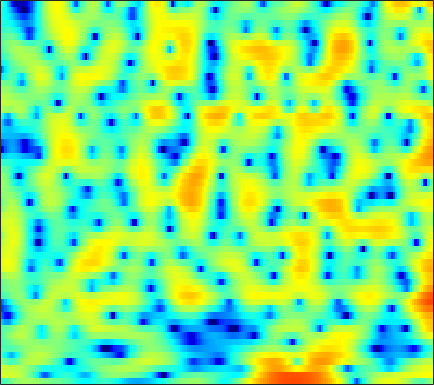

The data file committed next to this chart (first rows):
-3.3109, -2.9255, -2.2653, -1.5454, -1.0188, -0.36638, 0.2022, 0.56298, 0.94814, 1.2266, 1.3989, 1.4685, 1.489, 1.4315, 1.3471, 1.1914, 1.0002, 0.84391, 0.62506, 0.38974, 0.1609, -0.0048694, -0.21426, -0.40999
3.351, 3.413, 3.475, 3.506, 3.501, 3.445, 3.316, 3.162, 2.872, 2.467, 1.928, 1.425, 0.6038, -0.4181, -1.338, -2.807, -4.613, -6.233, -8.766, -11.47, -12.97, -12.37, -10.33, -8.324
3.009, 3.017, 2.993, 2.936, 2.876, 2.773, 2.64, 2.515, 2.31, 2.045, 1.699, 1.376, 0.8516, 0.217, -0.3381, -1.18, -2.094, -2.788, -3.644, -4.317, -4.716, -4.83, -4.812, -4.715
0.4925, -0.2235, -1.253, -2.201, -2.699, -2.858, -2.393, -1.767, -0.8027, 0.1206, 0.9004, 1.369, 1.845, 2.165, 2.308, 2.383, 2.349, 2.263, 2.071, 1.797, 1.441, 1.115, 0.5892, -0.06889
-2.249, -3.374, -5.178, -7.224, -8.559, -8.957, -7.429, -5.811, -3.764, -2.067, -0.7161, 0.09464, 0.9507, 1.599, 1.968, 2.32, 2.539, 2.627, 2.647, 2.564, 2.386, 2.193, 1.859, 1.446
-2.101, -2.23, -2.348, -2.376, -2.321, -2.134, -1.817, -1.512, -1.048, -0.5637, -0.09017, 0.2354, 0.6096, 0.9138, 1.092, 1.259, 1.354, 1.389, 1.392, 1.347, 1.262, 1.171, 1.015, 0.824
-3.266, -2.636, -1.878, -1.217, -0.7812, -0.2732, 0.1565, 0.4309, 0.728, 0.9382, 1.065, 1.104, 1.079, 0.9694, 0.8384, 0.6197, 0.3806, 0.2117, 0.03381, -0.05962, -0.06105, -0.01751, 0.06745, 0.146
-3.233, -2.076, -0.8589, 0.09373, 0.6794, 1.314, 1.814, 2.105, 2.374, 2.486, 2.419, 2.236, 1.79, 1.079, 0.3503, -0.9039, -2.496, -3.838, -5.403, -5.778, -4.68, -3.457, -1.912, -0.7098
-2.209, -2.006, -1.645, -1.176, -0.7577, -0.1377, 0.4968, 0.9449, 1.468, 1.856, 2.053, 2.043, 1.797, 1.227, 0.5556, -0.6999, -2.431, -4.002, -6.02, -6.463, -4.797, -3.171, -1.269, 0.1515
-7.362, -8.577, -9.934, -10.28, -9.524, -7.63, -5.534, -4.122, -2.541, -1.281, -0.3199, 0.2172, 0.7183, 0.9873, 1.055, 1.008, 0.8792, 0.7858, 0.7174, 0.7677, 0.9585, 1.167, 1.49, 1.803
-11.46, -13.34, -16.18, -17.56, -15.8, -12.09, -8.818, -6.773, -4.547, -2.805, -1.445, -0.6393, 0.2263, 0.8901, 1.27, 1.646, 1.917, 2.071, 2.215, 2.306, 2.35, 2.348, 2.297, 2.175
-14.08, -13.72, -12.23, -10.4, -8.988, -7.083, -5.282, -4.073, -2.631, -1.39, -0.3665, 0.2649, 0.9307, 1.442, 1.767, 2.131, 2.434, 2.616, 2.813, 2.948, 2.988, 2.937, 2.725, 2.299
-12.74, -11.38, -8.67, -6.193, -4.701, -3.088, -1.762, -0.9537, -0.1267, 0.439, 0.748, 0.8531, 0.8434, 0.7052, 0.5854, 0.5321, 0.6958, 0.9777, 1.515, 2.104, 2.611, 2.877, 3.019, 2.865
-3.134, -2.78, -2.162, -1.43, -0.8675, -0.2025, 0.2648, 0.4992, 0.6113, 0.4262, -0.1084, -0.7858, -2.122, -4.134, -6.276, -9.922, -11.1, -8.48, -4.719, -1.989, -0.06618, 0.9751, 1.958, 2.578
-2.066, -1.506, -0.8297, -0.2971, 0.01962, 0.3468, 0.4911, 0.4572, 0.2382, -0.2032, -0.8998, -1.633, -2.868, -4.374, -5.622, -7.071, -7.343, -6.541, -4.734, -2.895, -1.329, -0.3497, 0.6852, 1.469
-1.803, -1.035, -0.2328, 0.335, 0.6057, 0.7717, 0.7698, 0.6467, 0.3161, -0.1615, -0.7418, -1.225, -1.904, -2.498, -2.832, -3.086, -3.07, -2.854, -2.374, -1.756, -1.084, -0.5867, 0.03583, 0.5621
0.3677, 1.05, 1.706, 2.121, 2.279, 2.246, 1.978, 1.64, 0.9989, 0.1541, -0.8282, -1.577, -2.542, -3.308, -3.638, -3.683, -3.377, -2.989, -2.417, -1.843, -1.331, -1.028, -0.7117, -0.4839
3.328, 3.826, 4.263, 4.448, 4.427, 4.178, 3.613, 2.987, 1.851, 0.3065, -1.768, -3.739, -7.078, -11.17, -12.77, -10.29, -7.14, -5.401, -3.768, -2.674, -2.055, -1.87, -1.991, -2.466
4.151, 4.526, 4.855, 4.956, 4.857, 4.527, 3.913, 3.247, 2.077, 0.5684, -1.371, -3.082, -5.581, -7.92, -8.774, -8.16, -6.7, -5.65, -4.516, -3.75, -3.383, -3.35, -3.705, -4.643
3.437, 3.814, 4.171, 4.333, 4.3, 4.037, 3.565, 3.046, 2.158, 1.079, -0.1751, -1.205, -2.515, -3.676, -4.41, -5.065, -5.385, -5.435, -5.265, -5.012, -4.75, -4.581, -4.453, -4.543
2.741, 3.282, 3.83, 4.16, 4.277, 4.192, 3.862, 3.46, 2.695, 1.68, 0.4802, -0.587, -2.18, -3.901, -5.275, -7.098, -8.575, -9.151, -8.96, -7.998, -6.742, -5.886, -4.908, -4.11
1.257, 2.293, 3.383, 4.106, 4.442, 4.619, 4.439, 4.104, 3.389, 2.34, 1.007, -0.2183, -2.235, -4.708, -7.028, -11.16, -18.11, -28.74, -17.96, -12.07, -8.648, -6.814, -5.038, -3.739
-0.4902, 1.207, 2.785, 3.842, 4.291, 4.571, 4.477, 4.173, 3.487, 2.477, 1.12, -0.06006, -1.967, -4.108, -5.784, -8.008, -9.747, -10.42, -10.3, -9.146, -7.507, -6.274, -4.694, -3.463
1.65, 2.455, 3.327, 3.934, 4.216, 4.291, 4.11, 3.78, 3.08, 2.097, 0.7711, -0.4199, -2.286, -4.632, -6.684, -10.04, -14.14, -16.73, -15.5, -11.66, -8.555, -6.751, -4.895, -3.447
3.103, 3.329, 3.65, 3.822, 3.899, 3.807, 3.525, 3.169, 2.494, 1.614, 0.4849, -0.5395, -2.082, -3.926, -5.502, -7.857, -10.23, -11.36, -10.88, -8.763, -6.652, -5.246, -3.792, -2.728
2.31, 2.561, 2.896, 3.124, 3.183, 3.144, 2.859, 2.518, 1.884, 1.074, 0.1751, -0.5828, -1.572, -2.489, -3.095, -3.701, -4.021, -4.04, -3.755, -3.162, -2.467, -1.953, -1.322, -0.9304
-0.7186, 0.4094, 1.493, 2.244, 2.519, 2.585, 2.326, 1.923, 1.139, 0.04901, -1.211, -2.186, -3.364, -4.024, -4.074, -3.597, -2.774, -2.075, -1.145, -0.3375, 0.3708, 0.7889, 1.164, 1.341
-2.526, -0.84, 0.6612, 1.492, 1.821, 1.82, 1.461, 0.9156, -0.1794, -1.78, -4.156, -6.609, -11.94, -19.86, -14.27, -7.964, -4.341, -2.459, -0.6016, 0.7241, 1.681, 2.193, 2.61, 2.771
0.03203, 0.3019, 0.6465, 0.7379, 0.6947, 0.4275, -0.07256, -0.5919, -1.504, -2.582, -3.968, -5.028, -6.347, -6.82, -6.287, -4.695, -2.858, -1.592, -0.1736, 0.949, 1.762, 2.188, 2.539, 2.625
1.087, 0.8567, 0.4618, -0.02272, -0.4927, -1.129, -1.855, -2.354, -2.926, -3.31, -3.492, -3.493, -3.26, -2.803, -2.291, -1.471, -0.5647, 0.1156, 0.9382, 1.631, 2.126, 2.353, 2.481, 2.372
1.507, 1.066, 0.232, -0.774, -1.746, -3.286, -4.96, -6.165, -7.094, -6.912, -5.687, -4.627, -3.208, -1.904, -1.022, 0.04228, 0.9756, 1.585, 2.28, 2.801, 3.127, 3.239, 3.154, 2.828
1.285, 0.777, -0.1139, -1.448, -2.703, -5.069, -8.532, -12.66, -24.07, -15.52, -9.275, -6.425, -3.832, -1.921, -0.8004, 0.439, 1.459, 2.105, 2.825, 3.368, 3.742, 3.884, 3.85, 3.52
-0.4208, -0.7459, -1.281, -2.182, -2.888, -4.091, -5.369, -6.202, -6.809, -6.691, -5.809, -4.995, -3.813, -2.741, -2.015, -1.132, -0.295, 0.309, 1.085, 1.809, 2.484, 2.888, 3.3, 3.452
-3.278, -3.334, -3.515, -3.733, -3.99, -4.388, -4.807, -5.116, -5.45, -5.651, -5.641, -5.615, -5.463, -5.329, -5.176, -4.976, -4.675, -4.259, -3.357, -2.051, -0.5871, 0.4878, 1.776, 2.802
-8.296, -7.992, -7.522, -6.91, -6.745, -6.629, -6.828, -7.14, -7.725, -8.311, -8.977, -9.266, -9.627, -9.892, -10.29, -11.34, -13.45, -15.56, -14.69, -9.426, -5.151, -2.614, -0.0218, 1.976
-21.53, -16.65, -12.67, -10.73, -9.796, -9.365, -9.631, -10.25, -11.74, -13.97, -16.99, -18.43, -17.47, -15.21, -14.08, -13.41, -13.51, -13.61, -12.16, -8.718, -5.156, -2.853, -0.2606, 1.782
-13.27, -12.63, -11.45, -10.51, -10.03, -9.88, -10.21, -10.86, -12.26, -14.55, -17.55, -18.94, -17.47, -14.35, -12.39, -10.32, -8.629, -7.439, -5.807, -4.029, -2.225, -0.8697, 0.7875, 2.278
-8.287, -8.511, -8.645, -8.566, -8.604, -8.599, -8.696, -8.86, -9.112, -9.477, -9.617, -9.587, -9.139, -8.312, -7.536, -6.389, -5.197, -4.274, -3.012, -1.768, -0.4891, 0.4219, 1.586, 2.639
-6.7, -7.309, -7.924, -8.232, -8.188, -7.856, -7.391, -7.017, -6.606, -6.21, -5.88, -5.669, -5.322, -4.947, -4.574, -3.987, -3.274, -2.659, -1.737, -0.7502, 0.266, 1.001, 1.94, 2.759
-6.259, -8.211, -11.13, -12.86, -11.58, -8.896, -6.646, -5.36, -4.213, -3.443, -3.077, -2.958, -3.003, -3.23, -3.406, -3.55, -3.355, -2.923, -2.003, -0.8465, 0.3124, 1.143, 2.088, 2.865
-2.36, -4.405, -7.613, -9.457, -8.102, -5.058, -2.771, -1.545, -0.447, 0.06924, 0.08564, -0.1868, -1.061, -2.519, -4.174, -7.165, -9.807, -8.795, -5.232, -2.238, -0.1585, 0.9679, 1.974, 2.614
2.414, 1.874, 1.23, 0.8753, 0.9341, 1.212, 1.625, 1.903, 2.139, 2.122, 1.834, 1.347, 0.3265, -1.213, -2.77, -5.334, -7.292, -6.805, -4.449, -2.22, -0.7917, -0.2143, 0.01064, -0.4197
3.146, 2.939, 2.657, 2.436, 2.308, 2.167, 2.086, 2.015, 1.877, 1.694, 1.415, 1.119, 0.6475, 0.06794, -0.3879, -0.9154, -1.231, -1.287, -1.183, -1.054, -1.103, -1.377, -2.216, -3.852
2.466, 2.292, 2.06, 1.812, 1.576, 1.294, 0.9933, 0.7804, 0.5255, 0.3296, 0.183, 0.149, 0.1433, 0.1714, 0.1992, 0.2445, 0.2744, 0.272, 0.2178, 0.03635, -0.2856, -0.6556, -1.38, -2.297
1.283, 1.122, 0.8795, 0.5516, 0.2568, -0.2472, -0.892, -1.419, -2.05, -2.462, -2.416, -2.069, -1.356, -0.5223, 0.0671, 0.7182, 1.189, 1.419, 1.56, 1.525, 1.301, 1.025, 0.5458, 0.001563
-0.8501, -0.8331, -0.7945, -0.8702, -1.052, -1.707, -2.884, -4.268, -6.996, -10.5, -10.46, -7.563, -3.905, -1.301, 0.1402, 1.537, 2.474, 2.933, 3.261, 3.314, 3.107, 2.793, 2.213, 1.435
-7.251, -5.909, -4.061, -2.728, -2.211, -2.055, -2.57, -3.406, -5.202, -7.061, -6.794, -4.907, -2.082, 0.2034, 1.525, 2.827, 3.707, 4.118, 4.381, 4.329, 4.002, 3.57, 2.709, 1.468
-13.6, -9.994, -6.463, -4.19, -3.042, -1.993, -1.436, -1.216, -1.033, -0.7916, -0.3365, 0.1505, 0.9513, 1.785, 2.333, 2.921, 3.297, 3.43, 3.416, 3.183, 2.739, 2.277, 1.441, 0.3511
-6.749, -5.852, -4.462, -3.129, -2.237, -1.222, -0.4675, -0.03087, 0.4735, 0.8931, 1.247, 1.49, 1.792, 2.033, 2.152, 2.222, 2.132, 1.967, 1.608, 1.129, 0.5467, 0.1077, -0.4614, -0.937
-4.872, -3.829, -2.571, -1.422, -0.6733, 0.1232, 0.766, 1.139, 1.521, 1.768, 1.915, 1.981, 1.999, 1.923, 1.809, 1.53, 1.09, 0.6251, -0.207, -1.275, -2.493, -3.395, -4.106, -3.935
-3.624, -2.359, -1.022, -0.000351, 0.5873, 1.165, 1.558, 1.738, 1.798, 1.727, 1.58, 1.429, 1.195, 0.9595, 0.7669, 0.4369, -0.02792, -0.5575, -1.633, -3.385, -6.274, -9.979, -21.81, -13.18
-2.294, -1.416, -0.4948, 0.144, 0.4689, 0.7082, 0.6774, 0.494, 0.0571, -0.5669, -1.336, -1.955, -2.653, -3.005, -3.012, -2.719, -2.372, -2.203, -2.226, -2.597, -3.313, -3.882, -4.131, -3.222
-2.424, -1.955, -1.47, -1.189, -1.135, -1.293, -1.749, -2.308, -3.316, -4.769, -6.84, -8.904, -12.34, -14.61, -12.9, -9.255, -6.429, -4.835, -3.25, -2.09, -1.194, -0.5996, 0.1957, 1.067
-3.687, -3.346, -3.089, -3.068, -3.228, -3.689, -4.361, -5.029, -6.195, -7.705, -9.66, -11.42, -14.05, -15.37, -13.96, -10.68, -7.677, -5.81, -3.73, -2.04, -0.6103, 0.3093, 1.395, 2.359
-4.648, -4.398, -4.395, -4.705, -5.106, -5.812, -6.691, -7.414, -8.499, -9.541, -10.38, -10.8, -10.96, -10.5, -9.686, -8.187, -6.398, -5.019, -3.229, -1.597, -0.1263, 0.8605, 2.009, 2.963
-4.318, -4.497, -5.039, -5.887, -6.677, -7.855, -9.268, -10.42, -11.96, -13.43, -14.39, -14.56, -13.79, -12.08, -10.53, -8.426, -6.287, -4.745, -2.839, -1.091, 0.4406, 1.467, 2.631, 3.563
-3.149, -3.998, -5.404, -7.085, -8.475, -10.57, -12.69, -14.38, -16.82, -20.14, -26.29, -35.21, -23.06, -16.59, -13.28, -9.809, -6.947, -5.069, -2.834, -0.8541, 0.8427, 1.925, 3.147, 4.106
-1.865, -3.281, -5.66, -8.652, -11.36, -15.49, -19.09, -20.22, -20.11, -19.99, -20.18, -19.84, -18.03, -15.31, -13.22, -10.35, -7.658, -5.714, -3.317, -1.164, 0.7159, 1.923, 3.273, 4.298
